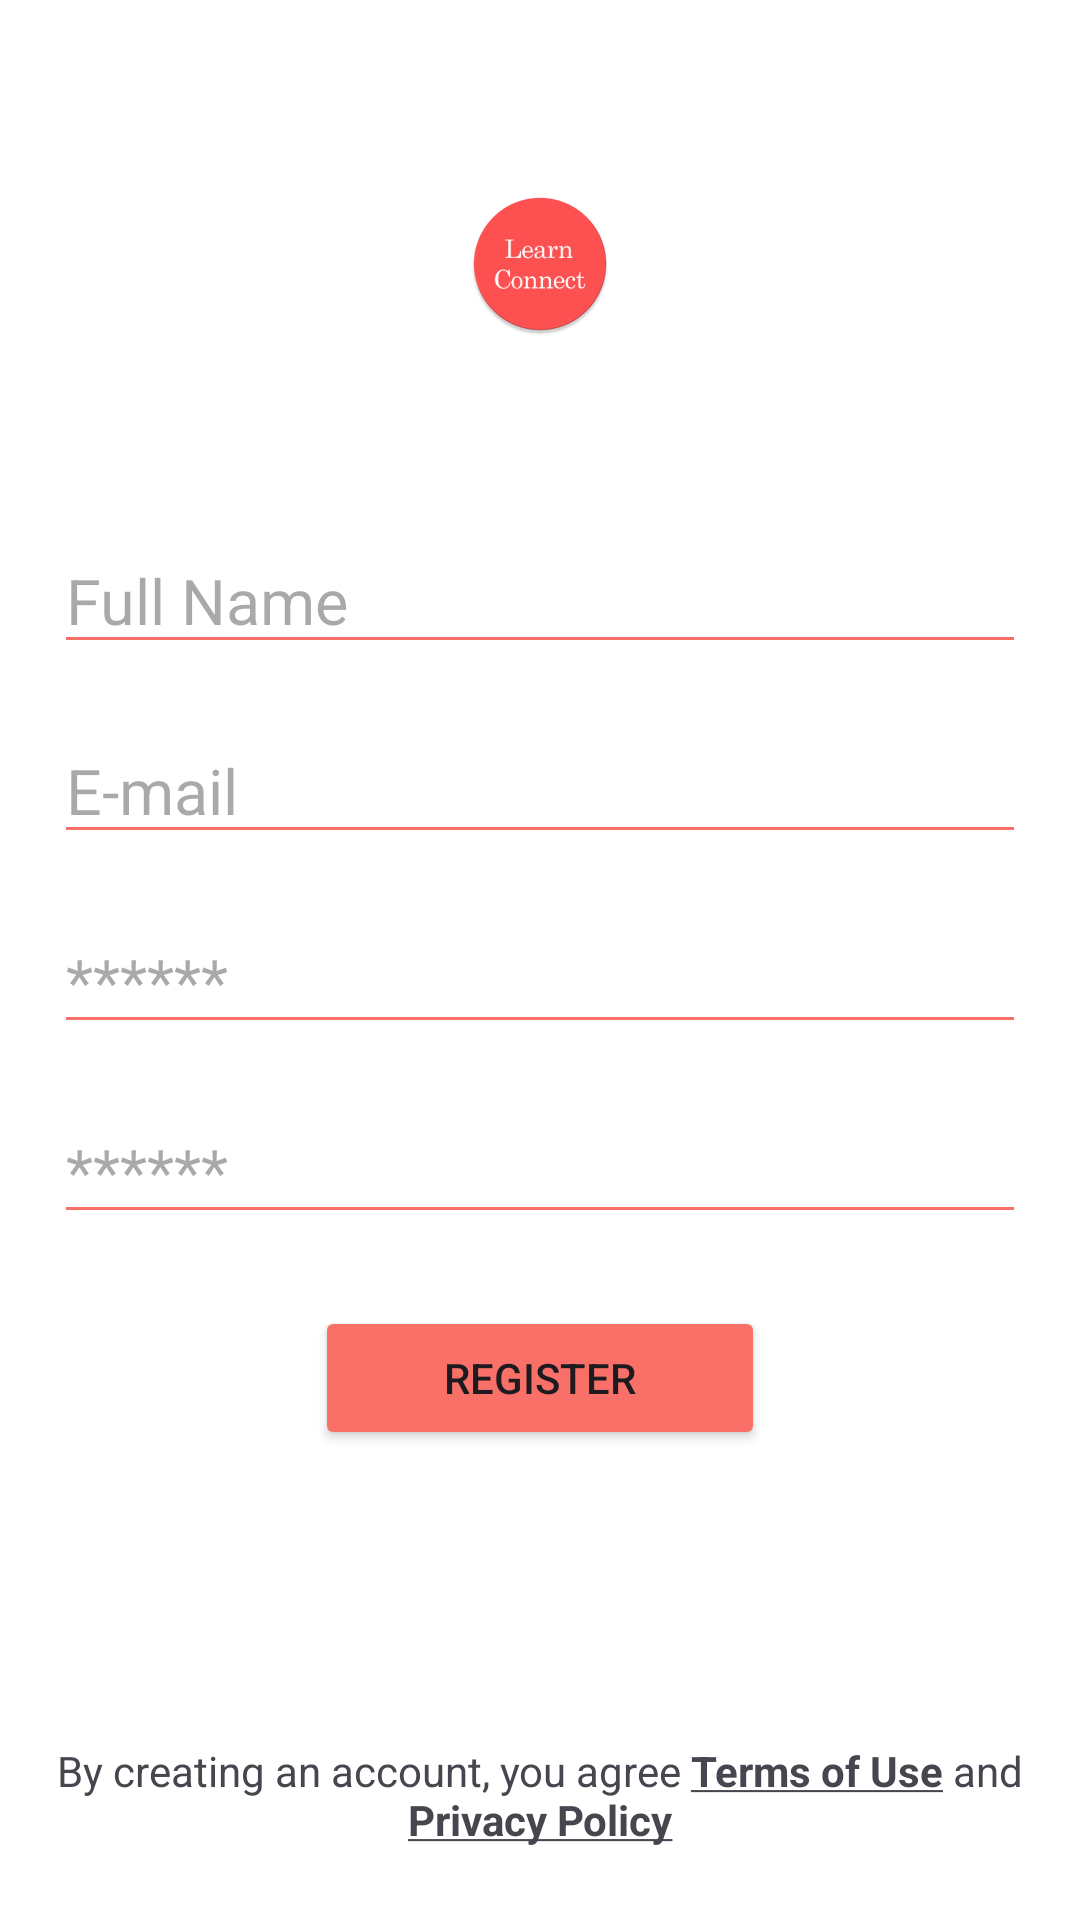

Produce the Android XML layout that renders to this screen, including the resource entries it uses.
<!-- AndroidManifest.xml: application theme Theme.LearnConnect -->
<!-- res/layout/fragment_register.xml -->
<?xml version="1.0" encoding="utf-8"?>
<androidx.constraintlayout.widget.ConstraintLayout xmlns:android="http://schemas.android.com/apk/res/android"
    xmlns:app="http://schemas.android.com/apk/res-auto"
    xmlns:tools="http://schemas.android.com/tools"
    android:layout_width="match_parent"
    android:layout_height="match_parent"
    tools:context=".auth.RegisterFragment">


    <ImageButton
        android:id="@+id/back_login_action"
        android:layout_width="@dimen/_48"
        android:layout_height="@dimen/_48"
        android:layout_marginStart="@dimen/_10"
        android:layout_marginTop="@dimen/_10"
        android:backgroundTint="@android:color/transparent"
        android:src="@drawable/ic_arrow_back"
        app:layout_constraintStart_toStartOf="parent"
        app:layout_constraintTop_toTopOf="parent" />

    <ImageView
        android:id="@+id/app_name_text_view"
        android:layout_width="wrap_content"
        android:layout_height="wrap_content"
        android:layout_marginTop="@dimen/_64"
        android:background="@drawable/circular_rectangle__shape"
        android:contentDescription="@string/app_name"
        android:src="@mipmap/ic_launcher_round"
        android:text="@string/app_name"
        android:textAlignment="center"
        android:textAllCaps="true"
        android:textSize="@dimen/text_25"
        app:layout_constraintEnd_toEndOf="parent"
        app:layout_constraintStart_toStartOf="parent"
        app:layout_constraintTop_toTopOf="parent" />

    <TextView
        android:id="@+id/error_text_view"
        android:layout_width="wrap_content"
        android:layout_height="wrap_content"
        android:layout_marginStart="@dimen/_18"
        android:layout_marginTop="@dimen/_18"
        android:layout_marginEnd="@dimen/_18"
        android:textColor="@color/error_text_red"
        android:visibility="gone"
        app:layout_constraintEnd_toEndOf="parent"
        app:layout_constraintStart_toStartOf="parent"
        app:layout_constraintTop_toBottomOf="@id/app_name_text_view"
        tools:text="@string/app_name"
        tools:visibility="visible" />

    <ProgressBar
        android:id="@+id/register_progress"
        android:layout_width="wrap_content"
        android:layout_height="wrap_content"
        android:visibility="gone"
        app:layout_constraintBottom_toBottomOf="parent"
        app:layout_constraintEnd_toEndOf="parent"
        app:layout_constraintStart_toStartOf="parent"
        app:layout_constraintTop_toTopOf="parent"
        tools:visibility="visible" />

    <EditText
        android:id="@+id/login_full_name_input"
        android:layout_width="match_parent"
        android:layout_height="wrap_content"
        android:layout_marginStart="@dimen/_18"
        android:layout_marginTop="@dimen/_64"
        android:layout_marginEnd="@dimen/_18"
        android:backgroundTint="@color/error_text_red"
        android:hint="@string/full_name"
        android:inputType="textPersonName"
        android:textSize="@dimen/text_21"
        app:layout_constraintEnd_toEndOf="parent"
        app:layout_constraintStart_toStartOf="parent"
        app:layout_constraintTop_toBottomOf="@id/app_name_text_view" />

    <EditText
        android:id="@+id/login_email_input"
        android:layout_width="match_parent"
        android:layout_height="wrap_content"
        android:layout_marginStart="@dimen/_18"
        android:backgroundTint="@color/error_text_red"
        android:layout_marginTop="@dimen/_18"
        android:layout_marginEnd="@dimen/_18"
        android:hint="@string/e_mail"
        android:inputType="textEmailAddress"
        android:textSize="@dimen/text_21"
        app:layout_constraintEnd_toEndOf="parent"
        app:layout_constraintStart_toStartOf="parent"
        app:layout_constraintTop_toBottomOf="@id/login_full_name_input" />

    <EditText
        android:id="@+id/login_password_input"
        android:layout_width="match_parent"
        android:layout_height="wrap_content"
        android:layout_marginStart="@dimen/_18"
        android:layout_marginTop="@dimen/_18"
        android:layout_marginEnd="@dimen/_18"
        android:backgroundTint="@color/error_text_red"
        android:hint="@string/password_hint"
        android:inputType="textPassword"
        android:textSize="@dimen/text_21"
        app:layout_constraintEnd_toEndOf="parent"
        app:layout_constraintStart_toStartOf="parent"
        app:layout_constraintTop_toBottomOf="@id/login_email_input" />


    <EditText
        android:id="@+id/login_password_verify_input"
        android:layout_width="match_parent"
        android:layout_height="wrap_content"
        android:layout_marginStart="@dimen/_18"
        android:layout_marginTop="@dimen/_18"
        android:backgroundTint="@color/error_text_red"
        android:layout_marginEnd="@dimen/_18"
        android:hint="@string/password_hint"
        android:inputType="textPassword"
        android:textSize="@dimen/text_21"
        app:layout_constraintEnd_toEndOf="parent"
        app:layout_constraintStart_toStartOf="parent"
        app:layout_constraintTop_toBottomOf="@id/login_password_input" />

    <Button
        android:id="@+id/register_btn_action"
        android:layout_width="@dimen/_150"
        android:layout_height="wrap_content"
        android:layout_marginStart="@dimen/_18"
        android:layout_marginTop="@dimen/_24"
        android:layout_marginEnd="@dimen/_18"
        android:backgroundTint="@color/error_text_red"
        android:text="@string/register"
        app:layout_constraintEnd_toEndOf="parent"
        app:layout_constraintStart_toStartOf="parent"
        app:layout_constraintTop_toBottomOf="@id/login_password_verify_input" />

    <TextView
        android:id="@+id/policy_text_view"
        android:layout_width="match_parent"
        android:layout_height="wrap_content"
        android:layout_marginTop="@dimen/_24"
        android:layout_marginBottom="@dimen/_24"
        android:text="@string/policy"
        android:textAlignment="center"
        android:textSize="@dimen/text_14"
        app:layout_constraintBottom_toBottomOf="parent"
        app:layout_constraintEnd_toEndOf="parent"
        app:layout_constraintStart_toStartOf="parent" />

</androidx.constraintlayout.widget.ConstraintLayout>
<!-- resources referenced by this layout -->
<resources>
  <color name="error_text_red">#FFF97068</color>
  <dimen name="_10">10dp</dimen>
  <dimen name="_150">150dp</dimen>
  <dimen name="_18">18dp</dimen>
  <dimen name="_24">24dp</dimen>
  <dimen name="_48">48dp</dimen>
  <dimen name="_64">64dp</dimen>
  <dimen name="text_14">14sp</dimen>
  <dimen name="text_21">21sp</dimen>
  <dimen name="text_25">25sp</dimen>
  <!-- drawable circular_rectangle__shape (drawable) -->
  <?xml version="1.0" encoding="utf-8"?>
  <shape xmlns:android="http://schemas.android.com/apk/res/android">
      <solid android:color="@android:color/transparent" />
      <corners android:radius="@dimen/_18" />
  </shape>
  <!-- mipmap ic_launcher_round: webp bitmap (mipmap-hdpi, 2740 bytes) -->
  <string name="app_name">LearnConnect</string>
  <string name="e_mail">E-mail</string>
  <string name="full_name">Full Name</string>
  <string name="password_hint">******</string>
  <string name="policy">By creating an account, you agree <b><u>Terms of Use</u></b> and <b><u>Privacy Policy</u></b></string>
  <string name="register">Register</string>
  <style name="Theme.LearnConnect" parent="Base.Theme.LearnConnect" />
  <style name="Base.Theme.LearnConnect" parent="Theme.Material3.DayNight.NoActionBar">
          
          <item name="android:backgroundTint">@color/white</item>
          <item name="colorPrimary">@color/primary_dark</item>
          <item name="colorSecondary">@color/secondary_dark</item>
      </style>
  <color name="white">#FFFFFFFF</color>
  <color name="primary_dark">#F44336</color>
  <color name="secondary_dark">#FFF97068</color>
</resources>
